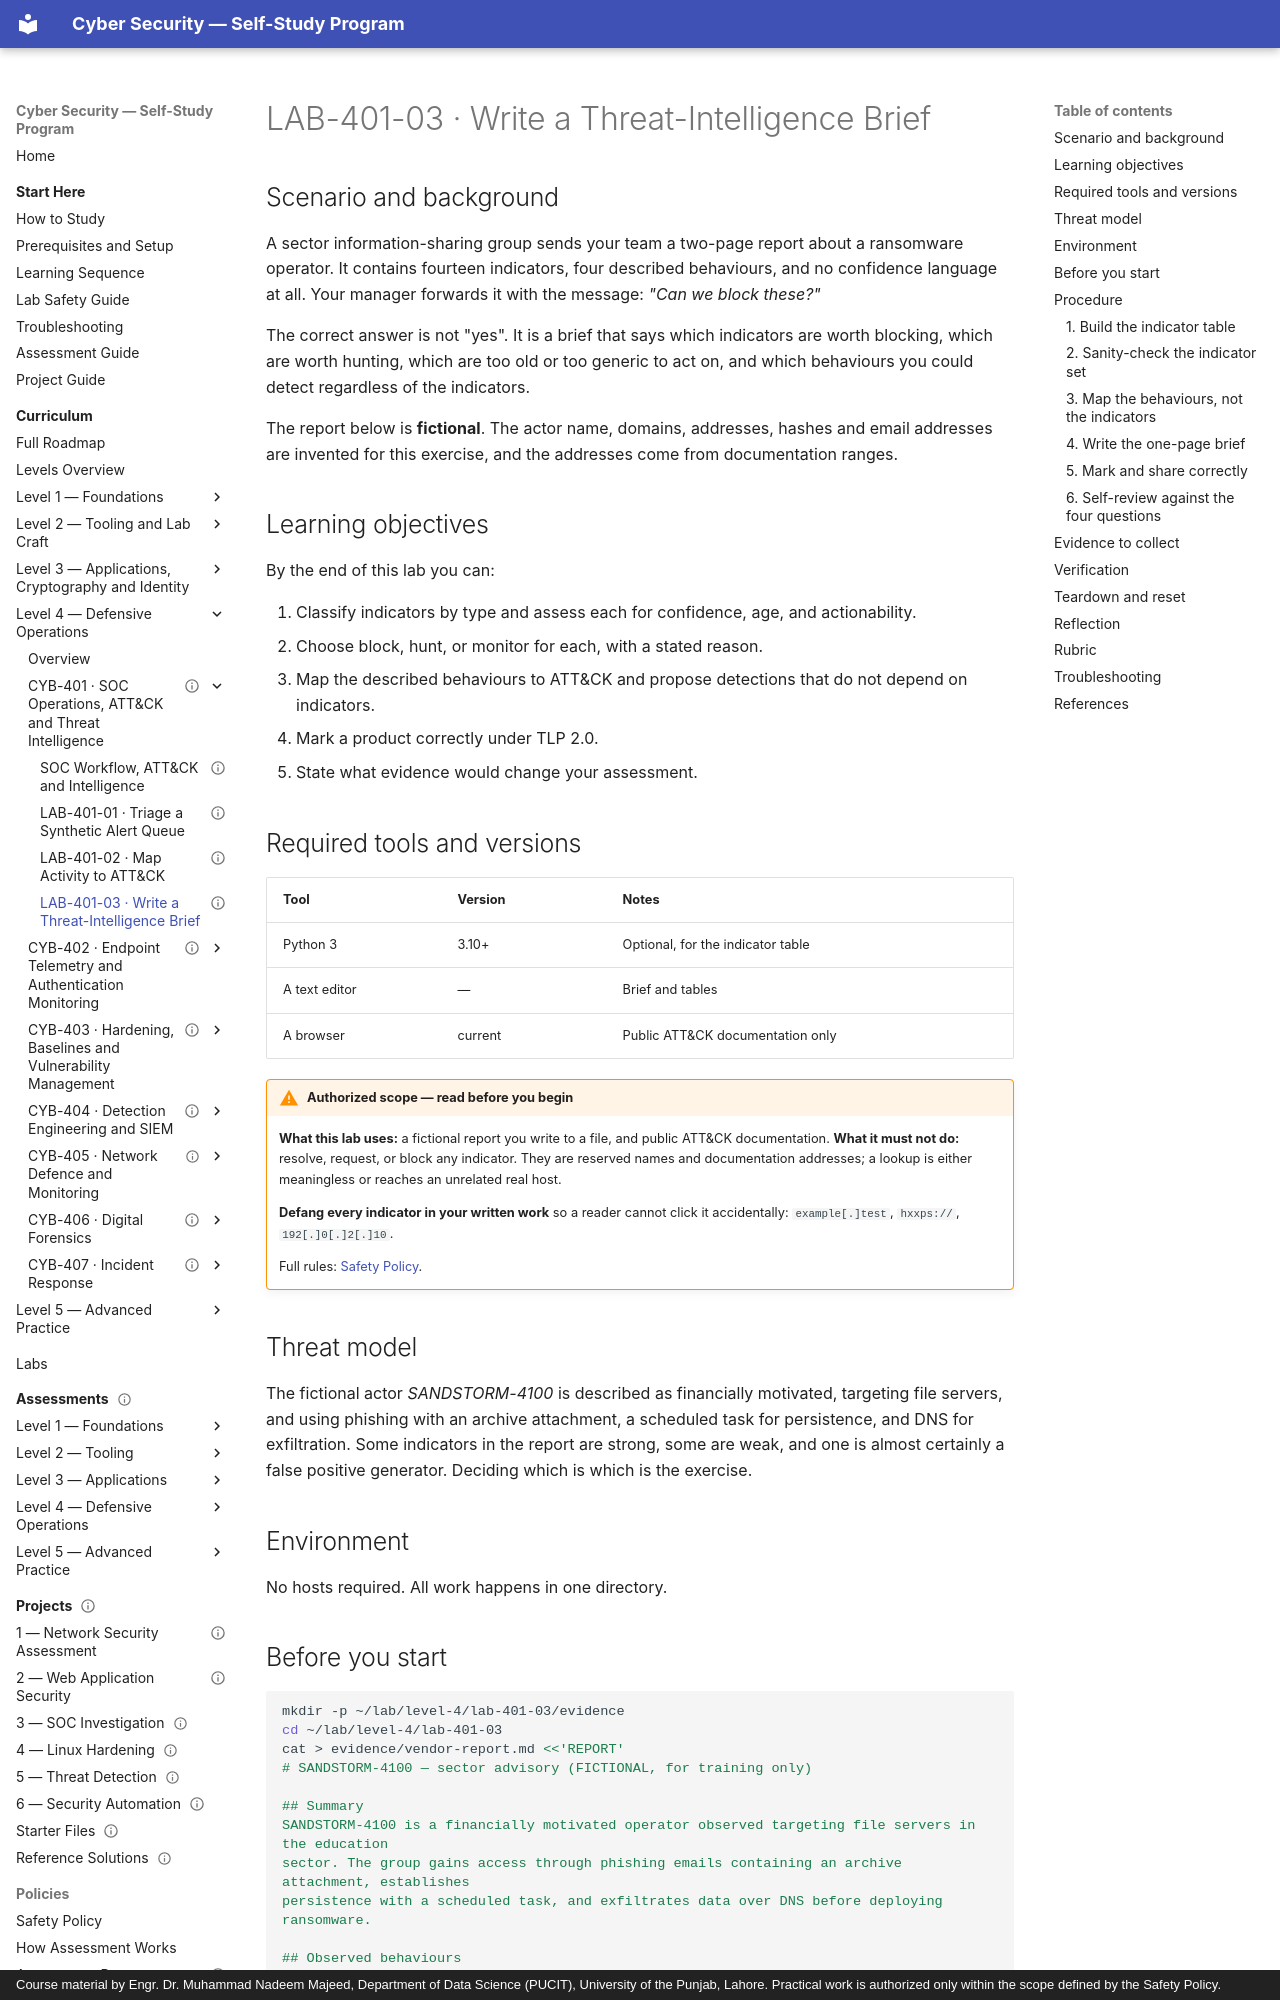

repository: nadeem-majeedch/CyberSecurity · page: levels/level-4-defensive-operations/01-soc-operations/lab-03-ioc-brief/index.html · generator: mkdocs · copyright: Course material by Engr. Dr. Muhammad Nadeem Majeed, Department of Data Science (PUCIT), University of the Punjab, Lahore. Practical work is authorized only within the scope defined by the Safety Policy.

---
title: "LAB-401-03 · Write a Threat-Intelligence Brief"
description: "Turn a vendor report into a one-page brief: assessed indicators, actions, ATT&CK mapping and what would change the assessment."
module_code: CYB-401
level: 4
kind: lab
prerequisites: [CYB-401]
estimated_minutes: 120
difficulty: intermediate
safety: local-only
lab_ids: [LAB-401-03]
version: 1.0.0
last_reviewed: 2026-10-29
reviewers: []
status: published
tags: [threat-intelligence, ioc, confidence, tlp, reporting]
---

# LAB-401-03 · Write a Threat-Intelligence Brief

## Scenario and background

A sector information-sharing group sends your team a two-page report about a ransomware operator. It contains
fourteen indicators, four described behaviours, and no confidence language at all. Your manager forwards it with the
message: *"Can we block these?"*

The correct answer is not "yes". It is a brief that says which indicators are worth blocking, which are worth
hunting, which are too old or too generic to act on, and which behaviours you could detect regardless of the
indicators.

The report below is **fictional**. The actor name, domains, addresses, hashes and email addresses are invented for
this exercise, and the addresses come from documentation ranges.

## Learning objectives

By the end of this lab you can:

1. Classify indicators by type and assess each for confidence, age, and actionability.
2. Choose block, hunt, or monitor for each, with a stated reason.
3. Map the described behaviours to ATT&CK and propose detections that do not depend on indicators.
4. Mark a product correctly under TLP 2.0.
5. State what evidence would change your assessment.

## Required tools and versions

| Tool | Version | Notes |
| --- | --- | --- |
| Python 3 | 3.10+ | Optional, for the indicator table |
| A text editor | — | Brief and tables |
| A browser | current | Public ATT&CK documentation only |

!!! warning "Authorized scope — read before you begin"
    **What this lab uses:** a fictional report you write to a file, and public ATT&CK documentation.
    **What it must not do:** resolve, request, or block any indicator. They are reserved names and documentation
    addresses; a lookup is either meaningless or reaches an unrelated real host.

    **Defang every indicator in your written work** so a reader cannot click it accidentally: `example[.]test`,
    `hxxps://`, `192[.]0[.]2[.]10`.

    Full rules: [Safety Policy](../../../policies/safety-policy.md).

## Threat model

The fictional actor *SANDSTORM-4100* is described as financially motivated, targeting file servers, and using
phishing with an archive attachment, a scheduled task for persistence, and DNS for exfiltration. Some indicators in
the report are strong, some are weak, and one is almost certainly a false positive generator. Deciding which is
which is the exercise.

## Environment

No hosts required. All work happens in one directory.
